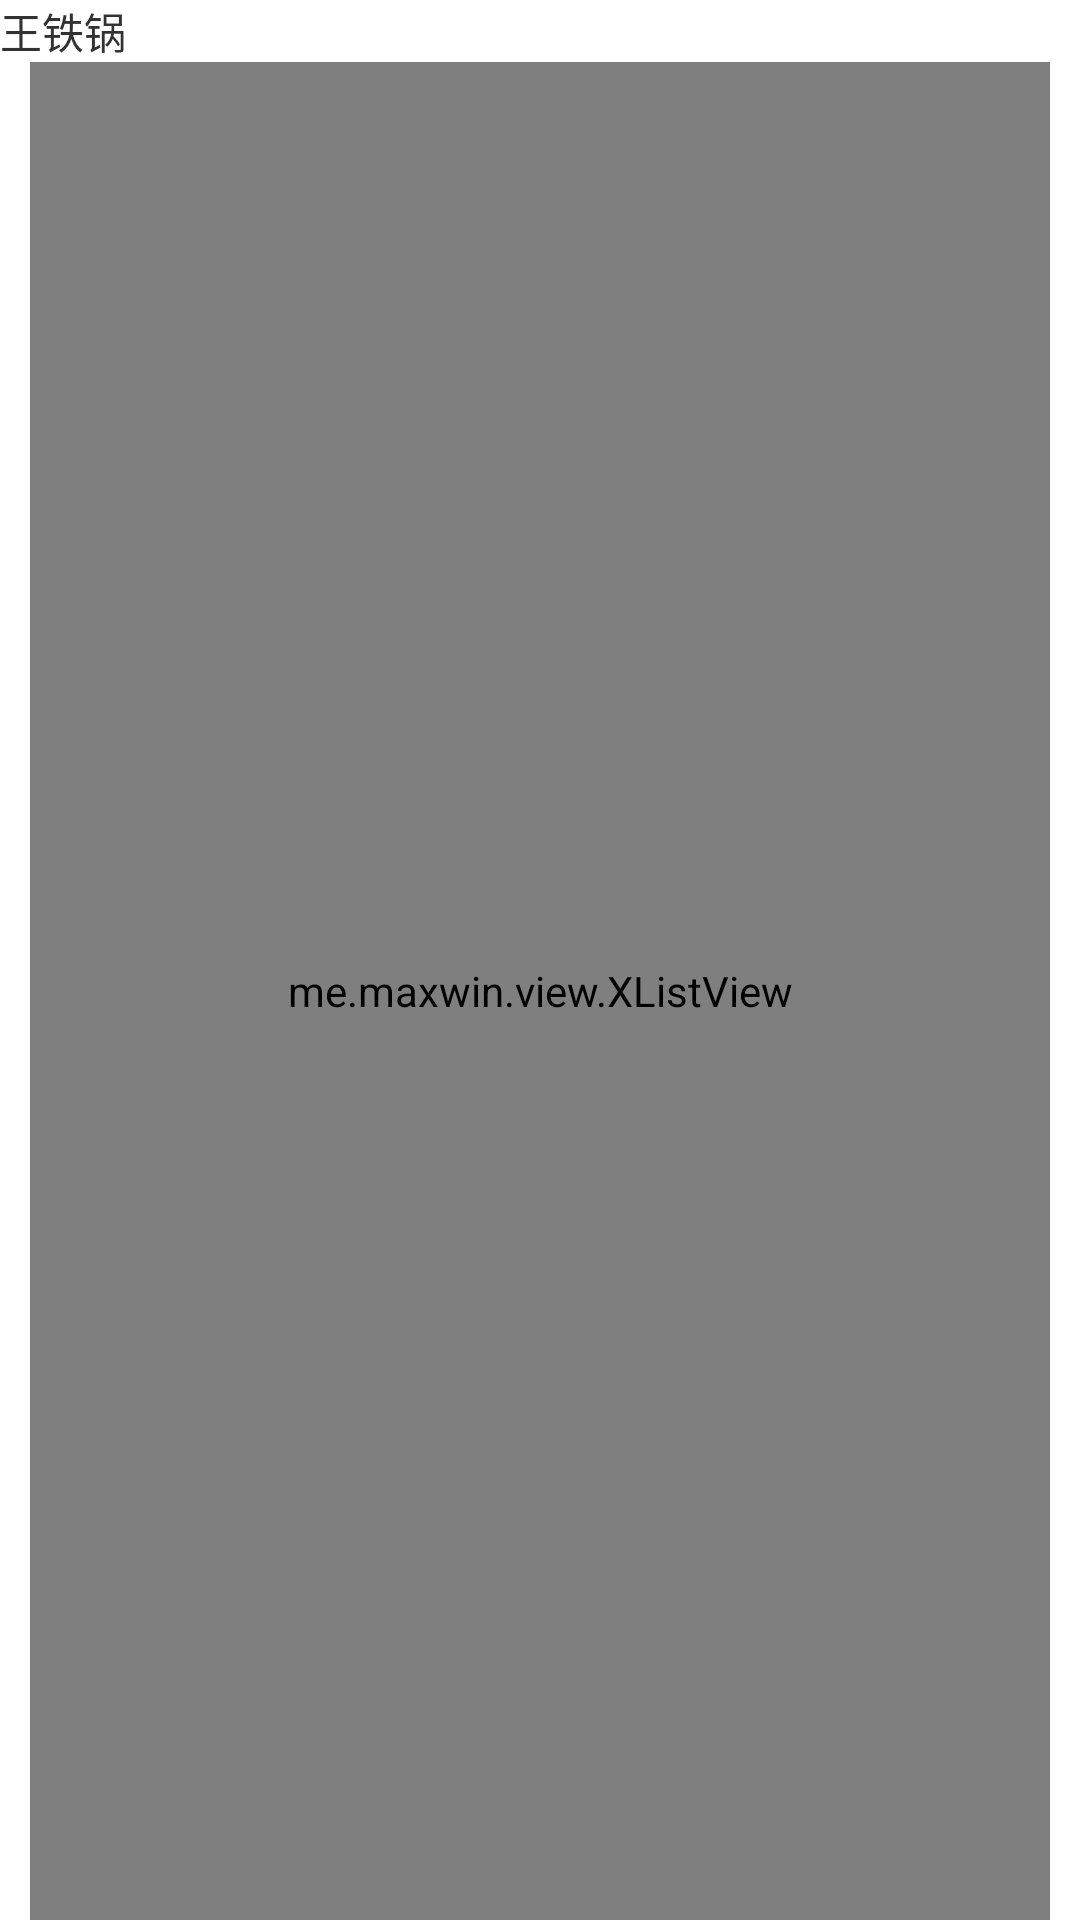

This screen was rendered from an Android layout file. Write that file and the resources it references.
<!-- AndroidManifest.xml: application theme AppTheme -->
<!-- res/layout/joy_fragment_main.xml -->
<?xml version="1.0" encoding="utf-8"?>

<LinearLayout xmlns:android="http://schemas.android.com/apk/res/android"
    android:layout_width="match_parent"
    android:layout_height="match_parent"
    android:orientation="vertical" >

    <TextView
        android:layout_width="wrap_content"
        android:layout_height="wrap_content"
        android:text="王铁锅" />

    <me.maxwin.view.XListView
        android:id="@+id/xlv_joke_main_show"
        android:layout_width="match_parent"
        android:layout_height="match_parent"
        android:layout_marginLeft="10dp"
        android:layout_marginRight="10dp"
        android:divider="#ffffff"
        android:dividerHeight="15dp"
        android:headerDividersEnabled="true"
        android:scrollbars="none" >
    </me.maxwin.view.XListView>

</LinearLayout>
<!-- resources referenced by this layout -->
<resources>
  <style name="AppTheme" parent="AppBaseTheme">
          
      </style>
  <style name="AppBaseTheme" parent="android:Theme.Light">
          
      </style>
</resources>
